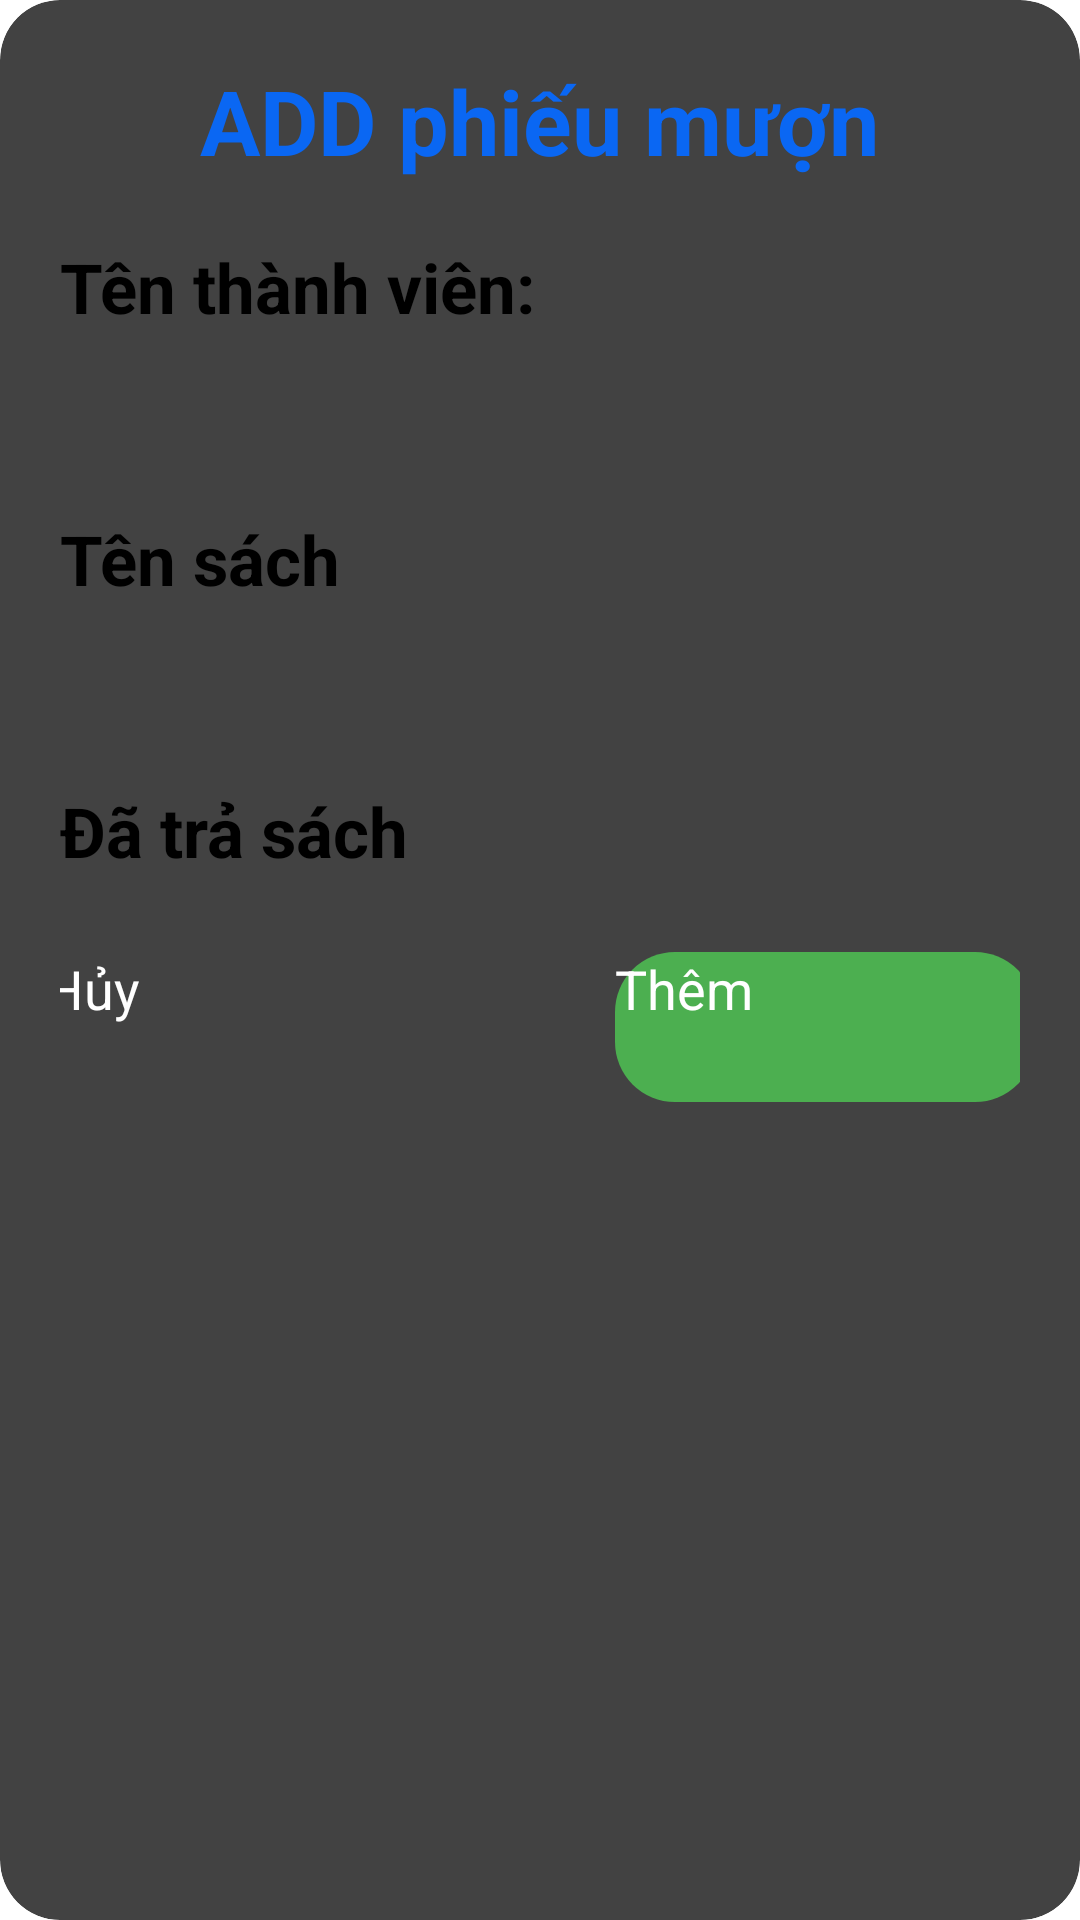

Write the Android layout XML for this screen, with the resource values it uses.
<!-- AndroidManifest.xml: application theme Theme.DuAnMau -->
<!-- res/layout/add_pm.xml -->
<?xml version="1.0" encoding="utf-8"?>
<androidx.cardview.widget.CardView xmlns:android="http://schemas.android.com/apk/res/android"
    xmlns:app="http://schemas.android.com/apk/res-auto"
    android:layout_width="match_parent"
    android:layout_height="match_parent"
    android:orientation="vertical"
    app:cardCornerRadius="20dp">

    <LinearLayout
        android:layout_width="match_parent"
        android:layout_height="match_parent"
        android:orientation="vertical"
        android:padding="20dp">

        <TextView
            android:layout_width="wrap_content"
            android:layout_height="wrap_content"
            android:layout_gravity="center_horizontal"
            android:text="ADD phiếu mượn"
            android:textColor="#0A67F3"
            android:textSize="30sp"
            android:textStyle="bold" />

        <TextView
            android:layout_width="wrap_content"
            android:layout_height="wrap_content"
            android:layout_marginTop="20dp"
            android:text="Tên thành viên:"
            android:textColor="@color/black"
            android:textSize="23sp"
            android:textStyle="bold" />

        <Spinner
            android:id="@+id/edtTenTV"
            android:layout_width="match_parent"
            android:layout_height="50dp"
            android:background="@drawable/edtdesign"
            android:paddingLeft="10dp"
            android:textSize="23sp" />

        <TextView
            android:layout_width="wrap_content"
            android:layout_height="wrap_content"
            android:layout_marginTop="10dp"
            android:text="Tên sách"
            android:textColor="@color/black"
            android:textSize="23sp"
            android:textStyle="bold" />

        <Spinner
            android:id="@+id/edtTenSach"
            android:layout_width="match_parent"
            android:layout_height="50dp"
            android:background="@drawable/edtdesign"
            android:paddingLeft="10dp"
            android:textSize="23sp" />



        <CheckBox
            android:id="@+id/chkTrangThai"
            android:layout_width="wrap_content"
            android:layout_height="wrap_content"
            android:layout_marginTop="10dp"
            android:text="Đã trả sách"
            android:textColor="@color/black"
            android:textSize="23sp"
            android:textStyle="bold" />


        <LinearLayout
            android:layout_width="match_parent"
            android:layout_height="wrap_content"
            android:layout_marginTop="25dp"
            android:gravity="center"
            android:orientation="horizontal">

            <Button
                android:id="@+id/btnHuy"
                android:layout_width="140dp"
                android:layout_height="50dp"
                android:background="@drawable/huy"
                android:text="Hủy"
                android:textAllCaps="false"
                android:textColor="@color/white"
                android:textSize="18dp" />
            <Button
                android:id="@+id/btnAdd"
                android:layout_width="140dp"
                android:layout_height="50dp"
                android:layout_marginLeft="50dp"
                android:background="@drawable/dangnhap"
                android:text="Thêm"
                android:textAllCaps="false"
                android:textColor="@color/white"
                android:textSize="18dp" />
        </LinearLayout>


    </LinearLayout>


</androidx.cardview.widget.CardView>
<!-- resources referenced by this layout -->
<resources>
  <!-- drawable dangnhap (drawable) -->
  <?xml version="1.0" encoding="utf-8"?>
  <shape xmlns:android="http://schemas.android.com/apk/res/android">
      <corners android:radius="20dp"
          ></corners>
      <solid android:color="#4CAF50"></solid>
  
  </shape>
  <style name="Theme.DuAnMau" parent="Base.Theme.DuAnMau">
      
      <item name="android:navigationBarColor">@android:color/transparent</item>
      <item name="android:statusBarColor">@android:color/transparent</item>
      <item name="android:windowLightStatusBar">?attr/isLightTheme</item>
    </style>
  <!-- not gathered from this repository: default colours our renderer supplied (Android Studio template values) -->
  <color name="black">#FF000000</color>
  <color name="white">#FFFFFFFF</color>
</resources>
